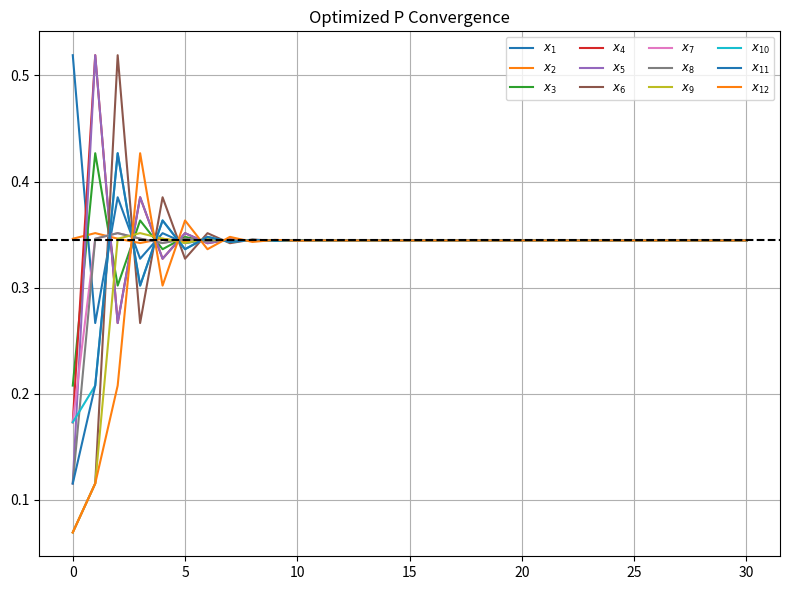

Recreate this plot in Python.
import numpy as np
import matplotlib.pyplot as plt
from scipy.linalg import eigvals, eig
from scipy.optimize import minimize

# ------------------------------------------------------------
# Row-stochastic normalization for any square matrix
# Adds tiny epsilon to avoid division by zero
def row_normalize(M: np.ndarray) -> np.ndarray:
    s = M.sum(axis=1, keepdims=True)
    s[s == 0] = 1e-12
    return M / s

# Existing function to build the augmented matrix P from A
def build_Ap(N, A):
    size = 4 * N
    Ap = np.zeros((size, size))
    Ap[:N, :N] = A
    for i in range(N):
        inds = {
            0: i,
            1: N + 3*i,
            2: N + 3*i+1,
            3: N + 3*i+2
        }
        # ——————————————————————
        # a)
       
        Ap[inds[0], inds[1]] = 1
        Ap[inds[1], inds[0]] = 1
        Ap[inds[0], inds[3]] = 2
        Ap[inds[3], inds[2]] = 1
        Ap[inds[2], inds[0]] = 1
     
        # ——————————————————————
        # b)
        '''
        Ap[inds[0], inds[1]] = 1
        Ap[inds[1], inds[0]] = 1
        Ap[inds[0], inds[2]] = 1
        Ap[inds[0], inds[3]] = 1
        Ap[inds[2], inds[0]] = 1
        Ap[inds[3], inds[2]] = 1
        '''
        # ——————————————————————
        # c)
        '''
        Ap[inds[0], inds[1]] = 1
        Ap[inds[0], inds[2]] = 1
        Ap[inds[0], inds[3]] = 1
        Ap[inds[1], inds[3]] = 1
        Ap[inds[2], inds[3]] = 1
        Ap[inds[3], inds[0]] = 2
        '''
        # ——————————————————————
        # d)
        '''
        Ap[inds[0], inds[1]] = 1
        Ap[inds[1], inds[0]] = 1
        Ap[inds[0], inds[3]] = 1
        Ap[inds[3], inds[0]] = 1
        Ap[inds[3], inds[2]] = 1
        Ap[inds[2], inds[0]] = 1
        '''
        # ——————————————————————
        # e)
        '''
        Ap[inds[0], inds[1]] = 1
        Ap[inds[1], inds[2]] = 1
        Ap[inds[2], inds[0]] = 1
        Ap[inds[3], inds[2]] = 1
        Ap[inds[0], inds[3]] = 1
        Ap[inds[3], inds[0]] = 1
        '''
        # ——————————————————————
        # f)
        '''
        Ap[inds[0], inds[1]] = 1
        Ap[inds[1], inds[0]] = 1
        Ap[inds[1], inds[2]] = 1
        Ap[inds[2], inds[0]] = 1
        Ap[inds[0], inds[3]] = 2
        Ap[inds[3], inds[0]] = 1
        Ap[inds[3], inds[2]] = 1
        '''
        # ——————————————————————
        # g)
        '''
        Ap[inds[0], inds[1]] = 1
        Ap[inds[1], inds[0]] = 1
        Ap[inds[0], inds[2]] = 1
        Ap[inds[2], inds[0]] = 1
        Ap[inds[0], inds[3]] = 1
        Ap[inds[3], inds[0]] = 1
        Ap[inds[3], inds[2]] = 1
        '''
        # ——————————————————————
        # h)
        '''
        Ap[inds[0], inds[1]] = 1
        Ap[inds[1], inds[0]] = 1
        Ap[inds[1], inds[2]] = 1
        Ap[inds[2], inds[0]] = 1
        Ap[inds[0], inds[2]] = 1
        Ap[inds[0], inds[3]] = 1
        Ap[inds[3], inds[2]] = 1
        '''
        # ——————————————————————
        # i)
        '''
        Ap[inds[0], inds[1]] = 1
        Ap[inds[1], inds[2]] = 1
        Ap[inds[2], inds[1]] = 1
        Ap[inds[2], inds[0]] = 1
        Ap[inds[0], inds[2]] = 1
        Ap[inds[0], inds[3]] = 1
        Ap[inds[3], inds[2]] = 1
        '''
        # ——————————————————————
        # j)
        '''
        Ap[inds[0], inds[1]] = 1
        Ap[inds[1], inds[0]] = 1
        Ap[inds[0], inds[2]] = 1
        Ap[inds[2], inds[1]] = 1
        Ap[inds[2], inds[3]] = 1
        Ap[inds[0], inds[3]] = 1
        Ap[inds[3], inds[0]] = 1
        '''
        # ——————————————————————
        # k)
        '''
        Ap[inds[0], inds[1]] = 1
        Ap[inds[1], inds[0]] = 1
        Ap[inds[1], inds[2]] = 2
        Ap[inds[2], inds[0]] = 1
        Ap[inds[3], inds[2]] = 1
        Ap[inds[0], inds[3]] = 1
        Ap[inds[3], inds[0]] = 1
        '''
        # ——————————————————————
        # l)
        '''
        Ap[inds[0], inds[1]] = 1
        Ap[inds[1], inds[0]] = 1
        Ap[inds[0], inds[2]] = 1
        Ap[inds[2], inds[0]] = 1
        Ap[inds[3], inds[0]] = 1
        Ap[inds[0], inds[3]] = 1
        Ap[inds[2], inds[1]] = 1
        Ap[inds[2], inds[3]] = 1
        '''
        # ——————————————————————
        # m)
        '''
        Ap[inds[0], inds[1]] = 1
        Ap[inds[1], inds[0]] = 1
        Ap[inds[0], inds[2]] = 1
        Ap[inds[2], inds[0]] = 1
        Ap[inds[3], inds[0]] = 1
        Ap[inds[0], inds[3]] = 1
        Ap[inds[1], inds[2]] = 1
        Ap[inds[3], inds[2]] = 1
        '''
    return row_normalize(Ap)

# Objective: second-largest eigenvalue magnitude of P
# Only optimize nonzero entries of initial P

def reconstruct_P(p_vars, mask_flat, size):
    # Build full flattened P, respecting zeros
    p_full = np.zeros(mask_flat.size)
    p_full[mask_flat] = p_vars
    P = p_full.reshape(size, size)
    return row_normalize(P)

def objective_vars(p_vars, mask_flat, size):
    P = reconstruct_P(p_vars, mask_flat, size)
    vals = np.abs(eigvals(P))
    vals.sort()
    return vals[-2]

# Simulate P dynamics and return metrics
def simulate_P_metrics(P: np.ndarray, x0: np.ndarray,
                       tol=1e-4, max_steps=30) -> dict:
    size = P.shape[0]
    N = x0.size
    # left stationary eigenvector
    w, V = eig(P.T)
    v0 = np.real(V[:, np.argmin(np.abs(w - 1))])
    v0 /= v0.sum()
    # build augmented initial state
    target = x0.mean()
    x0_aug = np.zeros(size)
    x0_aug[:N] = x0
    for i in range(N, size):
        x0_aug[i] = x0[(i - N) % N] / 3
    x0_aug *= target / (v0 @ x0_aug)
    # simulate
    X = np.zeros((size, max_steps+1))
    X[:, 0] = x0_aug
    conv_step = None
    for k in range(max_steps):
        X[:, k+1] = P @ X[:, k]
        if conv_step is None and np.max(np.abs(X[:, k+1] - target)) < tol:
            conv_step = k+1
    final_val = X[0, conv_step] if conv_step is not None else None
    second_eig = np.sort(np.abs(eigvals(P)))[-2]
    return {'lambda2': second_eig,
            'conv_steps': conv_step,
            'final_val': final_val,
            'X': X}

# --- Main ---


N = 3
A = np.array([
    [0,   0.3, 0.7],
    [0.3, 0,   0.7],
    [0.3, 0.7, 0  ]
], dtype=float)
x0 = np.array([0.5, 1/3, 0.2])

'''
N = 11
# Original adjacency A and initial state x0
A = np.array([
    [0.   , 0.75 , 0.20 , 0.03 , 0.02 , 0.   , 0.   , 0.   , 0.   , 0.   , 0.   ],
    [0.   , 0.   , 0.75 , 0.20 , 0.03 , 0.02 , 0.   , 0.   , 0.   , 0.   , 0.   ],
    [0.02 , 0.   , 0.   , 0.75 , 0.20 , 0.03 , 0.   , 0.   , 0.   , 0.   , 0.   ],
    [0.   , 0.03 , 0.   , 0.   , 0.75 , 0.20 , 0.02 , 0.   , 0.   , 0.   , 0.   ],
    [0.   , 0.   , 0.03 , 0.   , 0.   , 0.75 , 0.20 , 0.02 , 0.   , 0.   , 0.   ],
    [0.   , 0.   , 0.   , 0.03 , 0.   , 0.   , 0.75 , 0.20 , 0.02 , 0.   , 0.   ],
    [0.   , 0.   , 0.   , 0.   , 0.03 , 0.   , 0.   , 0.75 , 0.20 , 0.02 , 0.   ],
    [0.   , 0.   , 0.   , 0.   , 0.   , 0.03 , 0.   , 0.   , 0.75 , 0.20 , 0.02 ],
    [0.02 , 0.   , 0.   , 0.   , 0.   , 0.   , 0.03 , 0.   , 0.   , 0.75 , 0.20 ],
    [0.20 , 0.02 , 0.   , 0.   , 0.   , 0.   , 0.   , 0.03 , 0.   , 0.   , 0.75 ],
    [0.75 , 0.20 , 0.02 , 0.   , 0.   , 0.   , 0.   , 0.   , 0.03 , 0.   , 0.   ]
])
x0 = np.array([0.1,0.3,0.6,0.43,0.85,0.9,0.45,0.11,0.06,0.51,0.13])
'''

# Build original P and mask its sparsity
Ap0 = build_Ap(N, A)
size = Ap0.shape[0]
mask_flat = Ap0.flatten() > 0
vars0 = Ap0.flatten()[mask_flat]

# Optimize only the nonzero entries
bounds = [(0.01, None)] * vars0.size
res = minimize(lambda v: objective_vars(v, mask_flat, size), vars0,
               bounds=bounds, method='SLSQP')
vars_opt = res.x
# Reconstruct optimized P
P_opt = reconstruct_P(vars_opt, mask_flat, size)

# Metrics on optimized P
metrics = simulate_P_metrics(P_opt, x0)

print(f"Optimized second eigenvalue magnitude: {metrics['lambda2']:.6f}")
print(f"Converged in {metrics['conv_steps']} steps")
print(f"Consensus value: {metrics['final_val']:.6f}")

# Configure NumPy print options for readability
np.set_printoptions(precision=3, suppress=True)

# Print original augmented matrix Ap
print("Original Augmented Matrix (Ap):")
print(Ap0)

# Print optimized matrix P_opt
print("\nOptimized Matrix (P_opt):")
print(P_opt)


# Plot convergence
fig, ax = plt.subplots(figsize=(8, 6))
for i in range(size):
    ax.plot(metrics['X'][i], label=f'$x_{{{i+1}}}$')
ax.axhline(x0.mean(), ls='--', color='k')
ax.set_title('Optimized P Convergence')
ax.legend(ncol=4, fontsize='small')
ax.grid()
plt.tight_layout()
plt.show()
